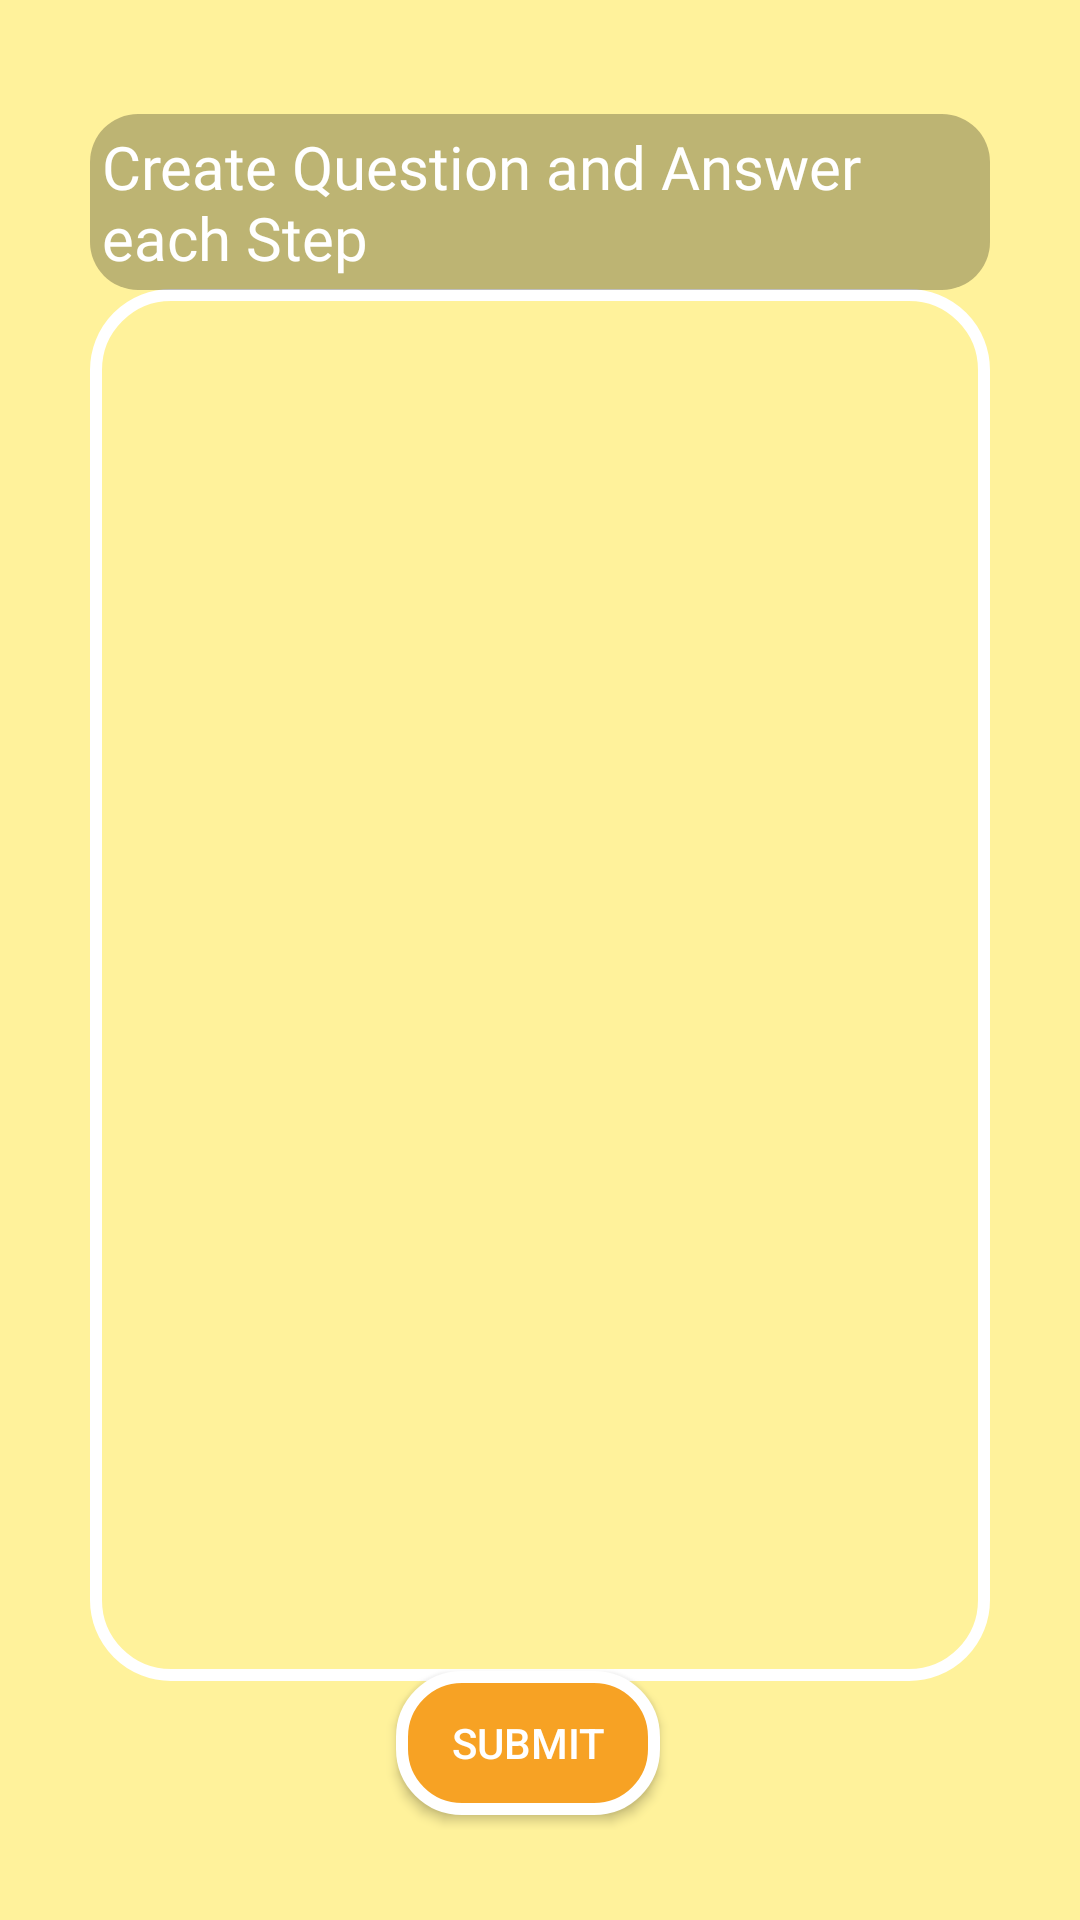

This screen was rendered from an Android layout file. Write that file and the resources it references.
<!-- AndroidManifest.xml: application theme AppTheme -->
<!-- res/layout/activity_finally_create.xml -->
<?xml version="1.0" encoding="utf-8"?>
<android.support.constraint.ConstraintLayout xmlns:android="http://schemas.android.com/apk/res/android"
    xmlns:app="http://schemas.android.com/apk/res-auto"
    xmlns:tools="http://schemas.android.com/tools"
    android:layout_width="match_parent"
    android:layout_height="match_parent"
    tools:context=".CreateMission.FinallyCreate"
    android:background="@color/yel200"
    android:orientation="vertical"
    android:padding="30dp">

    <android.support.v4.widget.NestedScrollView
        android:id="@+id/nestedScrollView"
        android:layout_width="match_parent"
        android:layout_height="0dp"
        android:layout_marginTop="8dp"
        android:background="@drawable/bgtext"
        android:fillViewport="true"
        app:layout_constraintBottom_toTopOf="@+id/guideline4"
        app:layout_constraintEnd_toEndOf="parent"
        app:layout_constraintHeight_percent="0.8"
        app:layout_constraintStart_toStartOf="parent"
        app:layout_constraintTop_toBottomOf="@+id/textView4">

        <android.support.v7.widget.RecyclerView
            android:id="@+id/recyclerViewStepCreate"
            android:layout_width="match_parent"
            android:layout_height="match_parent"
            android:orientation="vertical"
            app:layout_behavior="@string/appbar_scrolling_view_behavior">

        </android.support.v7.widget.RecyclerView>
    </android.support.v4.widget.NestedScrollView>

    <Button
        android:id="@+id/btnsubmit"
        android:layout_width="wrap_content"
        android:layout_height="wrap_content"

        android:layout_marginEnd="8dp"
        android:background="@drawable/button_yellow"
        android:text="Submit"
        android:textColor="#ffff"
        app:layout_constraintBottom_toBottomOf="parent"
        app:layout_constraintEnd_toEndOf="parent"
        app:layout_constraintHorizontal_bias="0.5"
        app:layout_constraintStart_toStartOf="parent"
        app:layout_constraintTop_toTopOf="@+id/guideline4" />

    <TextView
        android:id="@+id/textView4"
        android:layout_width="wrap_content"
        android:layout_height="wrap_content"
        android:layout_marginStart="8dp"
        android:layout_marginTop="8dp"
        android:layout_marginEnd="8dp"
        android:background="@drawable/elevator_regtang"
        android:fontFamily="@font/bold"

        android:text="Create Question and Answer each Step"
        android:textColor="#ffff"
        android:textSize="20dp"
        app:layout_constraintEnd_toEndOf="parent"
        app:layout_constraintStart_toStartOf="parent"
        app:layout_constraintTop_toTopOf="parent" />

    <android.support.constraint.Guideline
        android:id="@+id/guideline4"
        android:layout_width="wrap_content"
        android:layout_height="wrap_content"
        android:orientation="horizontal"
        app:layout_constraintGuide_percent="0.9" />

</android.support.constraint.ConstraintLayout>
<!-- resources referenced by this layout -->
<resources>
  <color name="yel200">#fff29b</color>
  <!-- drawable bgtext (drawable) -->
  <?xml version="1.0" encoding="utf-8"?>
  <shape xmlns:android="http://schemas.android.com/apk/res/android"
      android:shape="rectangle"
      >
  
      <corners android:radius="25dp"/>
  
  
      <stroke android:width="4dp"
          android:color="#ffff"
          />
      <padding android:bottom="10dp"
          android:top="10dp"
          android:left="10dp"
          android:right="10dp"
          />
  
  
  
  </shape>
  <!-- drawable button_yellow (drawable) -->
  <?xml version="1.0" encoding="utf-8"?>
  <shape xmlns:android="http://schemas.android.com/apk/res/android"
      android:shape="rectangle">
  
  
      <stroke android:width="4dp"
          android:color="#ffff"/>
  
      <corners android:radius="20dp"/>
  
      <solid android:color="@color/yel800"/>
  
  
  
  
  
  </shape>
  <!-- drawable elevator_regtang (drawable) -->
  <?xml version="1.0" encoding="utf-8"?>
  <shape xmlns:android="http://schemas.android.com/apk/res/android"
      android:shape="rectangle">
  
      <padding android:top="4dp"
          android:bottom="4dp"
          android:right="4dp"
          android:left="4dp" />
      <corners android:radius="16dp"/>
      <solid android:color="#42000000"/>
  
  </shape>
  <style name="AppTheme" parent="Theme.AppCompat.Light.NoActionBar">
          
          <item name="colorPrimary">@color/colorPrimary</item>
          <item name="colorPrimaryDark">@color/colorPrimaryDark</item>
          <item name="colorAccent">@color/colorAccent</item>
      </style>
  <color name="yel800">#f7a224</color>
  <color name="colorPrimary">#FFEB3B</color>
  <color name="colorPrimaryDark">#8DACA9AA</color>
  <color name="colorAccent">#FFFFFF</color>
</resources>
